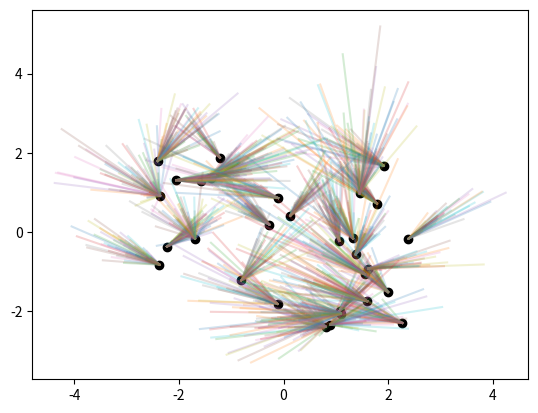

This figure's Python source:
from scipy.stats import vonmises
import numpy as np
import matplotlib.pyplot as plt
from mpl_toolkits import mplot3d
from numpy.random import normal, uniform

# Parameters
numberOfNeurons = 30
spaceRange = [-2.5,2.5]
pi = np.pi

# -----------------------------------------
# Core functions
# -----------------------------------------

# Make neurons
def makeNeuron():
    return {
        'xPos': uniform(spaceRange[0],spaceRange[1]),
        'yPos': uniform(spaceRange[0],spaceRange[1]),
        'nSynapses': int(uniform(50,100)),
        'angleHomogeneity': uniform(1,60),
        'meanAngle': uniform(0, pi),
        'angleDistScale': 1, # divides the distribution
        'distanceSTD': normal(1.0,.2), 
    }

# Get connections
def getConnections(neuron):

    # Sample from circular distribution
    synapseAngles = vonmises.rvs(
        kappa = neuron['angleHomogeneity'],
        loc = neuron['meanAngle'],
        scale = neuron['angleDistScale'],
        size = neuron['nSynapses'])

    # Get synapse distances (sampled from normal distribution)
    synapseDistances = normal(loc=0.0, scale=neuron['distanceSTD'], size=neuron['nSynapses'])
    synapseDistances = np.abs(synapseDistances) # Take just positive side of distribution

    # Generate synapse lines
    synapses = []
    for s in range(neuron['nSynapses']):
        xEnd = neuron['xPos'] + (np.cos(synapseAngles[s])*synapseDistances[s])
        yEnd = neuron['yPos'] + (np.sin(synapseAngles[s])*synapseDistances[s])
        synapses.append([[neuron['xPos'], xEnd], [neuron['yPos'], yEnd]])

    return synapses


# -----------------------------------------
# Main script
# -----------------------------------------

# Make neurons
neurons = [makeNeuron() for i in range(numberOfNeurons)]

# # Get connections that touch (...work in progress...)
# print('Getting valid connections...')
# threshold = .15
# validConnections = []
# for sourceNeuron in range(numberOfNeurons):
#     synapses = getConnections(neurons[sourceNeuron])
#     for synapse in synapses:
#         synapseXLine = np.linspace(synapse[0][0], synapse[0][1])
#         synapseYLine = np.linspace(synapse[1][0], synapse[1][1])
#         for targetNeuron in range(numberOfNeurons):
#             if sourceNeuron==targetNeuron: continue
#             targetPosition = [neurons[targetNeuron]['xPos'], neurons[targetNeuron]['yPos']]
#             for i in range(len(synapseXLine)):
#                 currentLinePosition = [synapseXLine[0], synapseYLine[0]]
#                 distance = np.linalg.norm(np.array(currentLinePosition) - np.array(targetPosition))
#                 if distance < threshold:
#                     validConnections.append([sourceNeuron, targetNeuron, synapse])

# Plot neurons
for neuron in neurons:
    plt.scatter(neuron['xPos'], neuron['yPos'], c='black')
    synapses = getConnections(neuron)
    for synapse in synapses:
        plt.plot([synapse[0][0], synapse[0][1]], [synapse[1][0], synapse[1][1]], alpha=0.2)
plt.show()
    
# # Plot valid connections
# for connection in validConnections:
#     synapseInfo = connection[2]
#     plt.plot([synapseInfo[0][0], synapseInfo[0][1]], [synapseInfo[1][0], synapseInfo[1][1]])

# Legacy code ----
# # Plot connections    
# iterations = 2; plotIndex = 1
# for i in range(iterations):

#     # Loop over neurons
#     for neuron in neurons:

#         # Get synapse angles (sampled from circular distribution)
#         x = np.linspace(-np.pi,np.pi,50)
#         circularDistribution = vonmises.pdf(x, kappa=neuron['angleHomogeneity'], loc=neuron['meanAngle'], scale=neuron['angleDistScale'])
#         synapseAngles = vonmises.rvs(
#             kappa = neuron['angleHomogeneity'],
#             loc = neuron['meanAngle'],
#             scale = neuron['angleDistScale'],
#             size = neuron['nSynapses'])

#         # Get synapse distances (sampled from normal distribution)
#         synapseDistances = normal(loc=0.0, scale=neuron['distanceSTD'], size=neuron['nSynapses'])
#         synapseDistances = np.abs(synapseDistances) # Take just positive side of distribution

#         # Plot results
#         # fig = plt.figure()
#         plt.subplot(iterations,numberOfNeurons,plotIndex)
#         # ax = plt.axes(projection='3d')
#         # ax.plot3D(np.cos(x), np.sin(x), circularDistribution, 'gray')
#         for s in range(neuron['nSynapses']):
#             plt.plot([0, np.cos(synapseAngles[s])*synapseDistances[s]], [0,np.sin(synapseAngles[s])*synapseDistances[s]])
#         plt.ylim([-3, 3])
#         plt.xlim([-3,3])
#         plotIndex += 1
# plt.show()